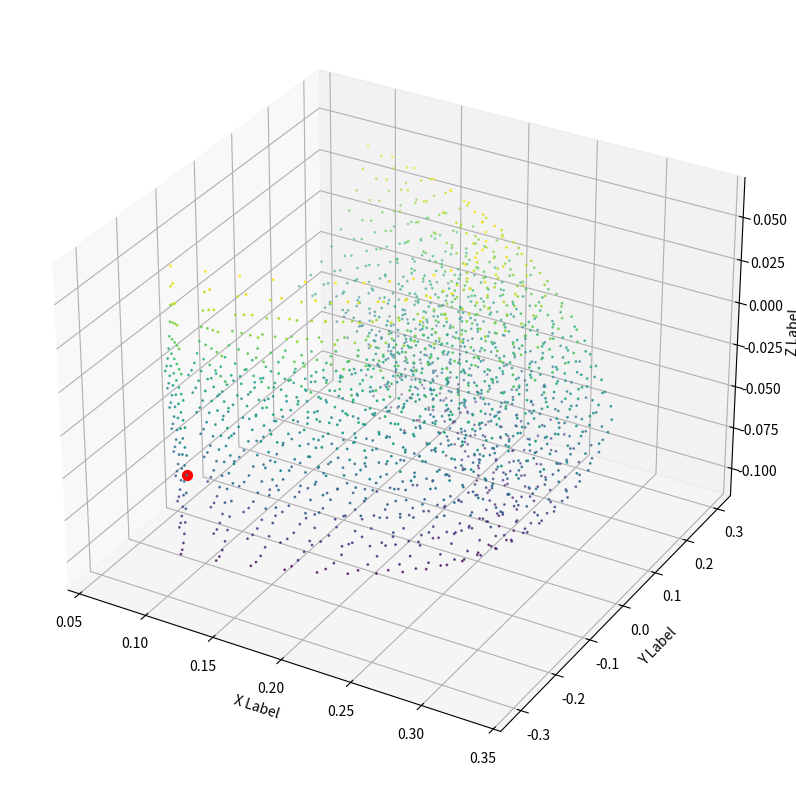

Write Python code to recreate this figure.
import numpy as np
import math
import matplotlib.pyplot as plt
from mpl_toolkits.mplot3d import Axes3D
import random

def kinematics(t1, t2, t3, l1, l2, l3, l4, l5):
    # Compute the position of the end effecto
    x = math.cos(t1) * (-l2 * math.sin(t2) + l3 * math.cos(t3) + l4)
    y = math.sin(t1) * (-l2 * math.sin(t2) + l3 * math.cos(t3) + l4)
    z = -(l2 * math.cos(t2) + l3 * math.sin(t3) + l1 - l5)

    # Return the position as a numpy array
    return np.array([x, y, z])

def kinematics_total(x_arm,y_arm,z_arm, x_base, y_base,theta_base,alpha,t):
    #------------------------------------------ just for simplification------------------------------
    a= (math.cos(theta_base)* math.cos(alpha))-(math.sin(theta_base)*math.sin(alpha))
    b= (-math.cos(theta_base)* math.sin(alpha))-(math.sin(theta_base)*math.cos(alpha))
    c= (math.cos(theta_base)* math.cos(alpha)*t)-(math.sin(theta_base)*math.sin(alpha)*t) + x_base
    d= (math.sin(theta_base)* math.cos(alpha))+(math.cos(theta_base)*math.sin(alpha))
    e= (-math.sin(theta_base)* math.sin(alpha))+(math.cos(theta_base)*math.cos(alpha))
    f= (math.sin(theta_base)* math.cos(alpha)*t)+(math.cos(theta_base)*math.sin(alpha)*t) + y_base

    x_total=0.5*(a+b)*x_arm + -0.5*(a-b)* y_arm + 0.0367*a + c 
    y_total=0.5*(d+e)*x_arm + -0.5*(d-e)* y_arm + 0.0367*d + f 
    z_total=  z_arm-0.198

    return x_total,y_total,z_total

def jacobian(t1, t2, t3, l1, l2, l3, l4, l5):
    # Compute the Jacobian matrix
    J = np.zeros((3, 3))
    J[0, 0] = -math.sin(t1) * (-l2 * math.sin(t2) + l3 * math.cos(t3)+l4) #dx t1
    J[0, 1] = -math.cos(t1) * l2 * math.cos(t2) #dx t2
    J[0, 2] = - math.cos(t1) * l3 * math.sin(t3) #dx t3
    J[1, 0] = math.cos(t1) * (-l2 * math.sin(t2) + l3 * math.cos(t3) + l4) #dy t1
    J[1, 1] = -math.sin(t1) * l2 * math.cos(t2) #dy t2
    J[1, 2] = - math.sin(t1) * l3 * math.sin(t3) #dy d3
    J[2, 0] = 0 #dz t1
    J[2, 1] = l2 * math.sin(t2) #dz t2
    J[2, 2] = -l3 * math.cos(t3) #dz t3
    return J

def jacobian_total(t1, t2, t3, l1, l2, l3, l4, l5,x_base, y_base,theta_base,alpha,t):
    x_arm,y_arm,z_arm = kinematics(t1, t2, t3, l1, l2, l3, l4, l5)
        #------------------------------------------ just for simplification------------------------------
    a= (math.cos(theta_base)* math.cos(alpha))-(math.sin(theta_base)*math.sin(alpha))
    b= (-math.cos(theta_base)* math.sin(alpha))-(math.sin(theta_base)*math.cos(alpha))
    c= (math.cos(theta_base)* math.cos(alpha)*t)-(math.sin(theta_base)*math.sin(alpha)*t) + x_base
    d= (math.sin(theta_base)* math.cos(alpha))+(math.cos(theta_base)*math.sin(alpha))
    e= (-math.sin(theta_base)* math.sin(alpha))+(math.cos(theta_base)*math.cos(alpha))
    f= (math.sin(theta_base)* math.cos(alpha)*t)+(math.cos(theta_base)*math.sin(alpha)*t) + y_base

    J = np.zeros((3, 5))
    #--------------------------------------x all-----------------------------------------
    J[0, 0] = 0.5*(a+b)*(-math.sin(t1) * (-l2 * math.sin(t2) + l3 * math.cos(t3)+l4)) + -0.5*(a-b)* (math.cos(t1) * (-l2 * math.sin(t2) + l3 * math.cos(t3) + l4)) 

    J[0, 1] = 0.5*(a+b)*(-math.cos(t1) * l2 * math.cos(t2)) + -0.5*(a-b)* (-math.sin(t1) * l2 * math.cos(t2)) 

    J[0, 2] = 0.5*(a+b)*(- math.cos(t1) * l3 * math.sin(t3)) + -0.5*(a-b)* (- math.sin(t1) * l3 * math.sin(t3))

    J[0 ,3] = ((-0.5*(math.cos(theta_base)* math.sin(alpha) + math.sin(theta_base)* math.cos(alpha)))+(-0.5*(math.cos(theta_base)* math.cos(alpha)- math.sin(theta_base)*math.sin(alpha))))*x_arm + \
                ((0.5*(math.cos(theta_base)* math.sin(alpha) - math.sin(theta_base)*math.cos(alpha)))+(-0.5*(math.cos(theta_base)* math.cos(alpha)-math.sin(theta_base)*math.sin(alpha))))* y_arm \
                +(-0.0367*d + (-t*math.cos(theta_base)* math.sin(alpha))+(-t*math.sin(theta_base)* math.sin(alpha)))
    J[0 ,4] =math.cos(theta_base)* math.cos(alpha)-math.sin(theta_base)*math.sin(alpha)
    
    #--------------------------------------y all-----------------------------------------
    J[1, 0] = 0.5*(d+e)*(-math.sin(t1) * (-l2 * math.sin(t2) + l3 * math.cos(t3)+l4)) + -0.5*(d-e)* (math.cos(t1) * (-l2 * math.sin(t2) + l3 * math.cos(t3) + l4)) 

    J[1,1]= 0.5*(d+e)*(-math.cos(t1) * l2 * math.cos(t2)) + -0.5*(d-e)* (-math.sin(t1) * l2 * math.cos(t2)) 

    J[1,2]=0.5*(d+e)*(- math.cos(t1) * l3 * math.sin(t3)) + -0.5*(d-e)* ((- math.sin(t1) * l3 * math.sin(t3))) 

    J[1,3]= ((0.5*(-math.sin(theta_base)* math.sin(alpha) + math.cos(theta_base)* math.cos(alpha)))+(-0.5*(math.sin(theta_base)* math.cos(alpha)- math.cos(theta_base)*math.sin(alpha))))*x_arm + \
                ((0.5*(math.sin(theta_base)* math.sin(alpha) - math.cos(theta_base)*math.cos(alpha)))+(-0.5*(math.sin(theta_base)* math.cos(alpha)-math.cos(theta_base)*math.sin(alpha))))* y_arm \
                +(0.0367*a + (t*math.cos(theta_base)* math.cos(alpha))+(-t*math.sin(theta_base)* math.sin(alpha)))
    J[1,4]=math.sin(theta_base)* math.cos(alpha)+math.cos(theta_base)*math.sin(alpha)

    #--------------------------------------z all-----------------------------------------
    J[2, 0] = 0 
    J[2, 1] = -l2 * math.sin(t2) #dz t2
    J[2, 2] = l3 * math.cos(t3) #dz t3
    J[2,3]=0
    J[2,4]=0
    return J
 
 

def plot_arm_workspace():
    l1 = 0.108
    l2 = 0.142
    l3 = 0.1588
    l4 = 0.0565
    l5 = 0.0722

    t1_range = np.arange(-1.2, 1.2, 0.1)
    t2_range = np.arange(-1.2, -0.3, 0.1)
    t3_range = np.arange(-1.2, -0.3, 0.1)
    x_vals = []
    y_vals = []
    z_vals = []

    for t1 in t1_range:
        for t2 in t2_range:
            for t3 in t3_range:
                x = math.cos(t1) * (-l2 * math.sin(t2) + l3 * math.cos(t3) + l4)
                y = math.sin(t1) * (-l2 * math.sin(t2) + l3 * math.cos(t3) + l4)
                z = -(l2 * math.cos(t2) + l3 * math.sin(t3) + l1 - l5)

                x_vals.append(x)
                y_vals.append(y)
                z_vals.append(z)

    fig = plt.figure(figsize=(10, 10))
    ax = fig.add_subplot(111, projection='3d')
    ax.scatter(x_vals, y_vals, z_vals, s=1, c=z_vals, cmap='viridis')

    # randomly select a point and color it red
    index = random.randint(0, len(x_vals)-1)
    ax.scatter(x_vals[index], y_vals[index], z_vals[index], s=50, c='r')

    ax.set_xlabel('X Label')
    ax.set_ylabel('Y Label')
    ax.set_zlabel('Z Label')

    plt.show()

    return (x_vals[index], y_vals[index], z_vals[index])



plot_arm_workspace()
